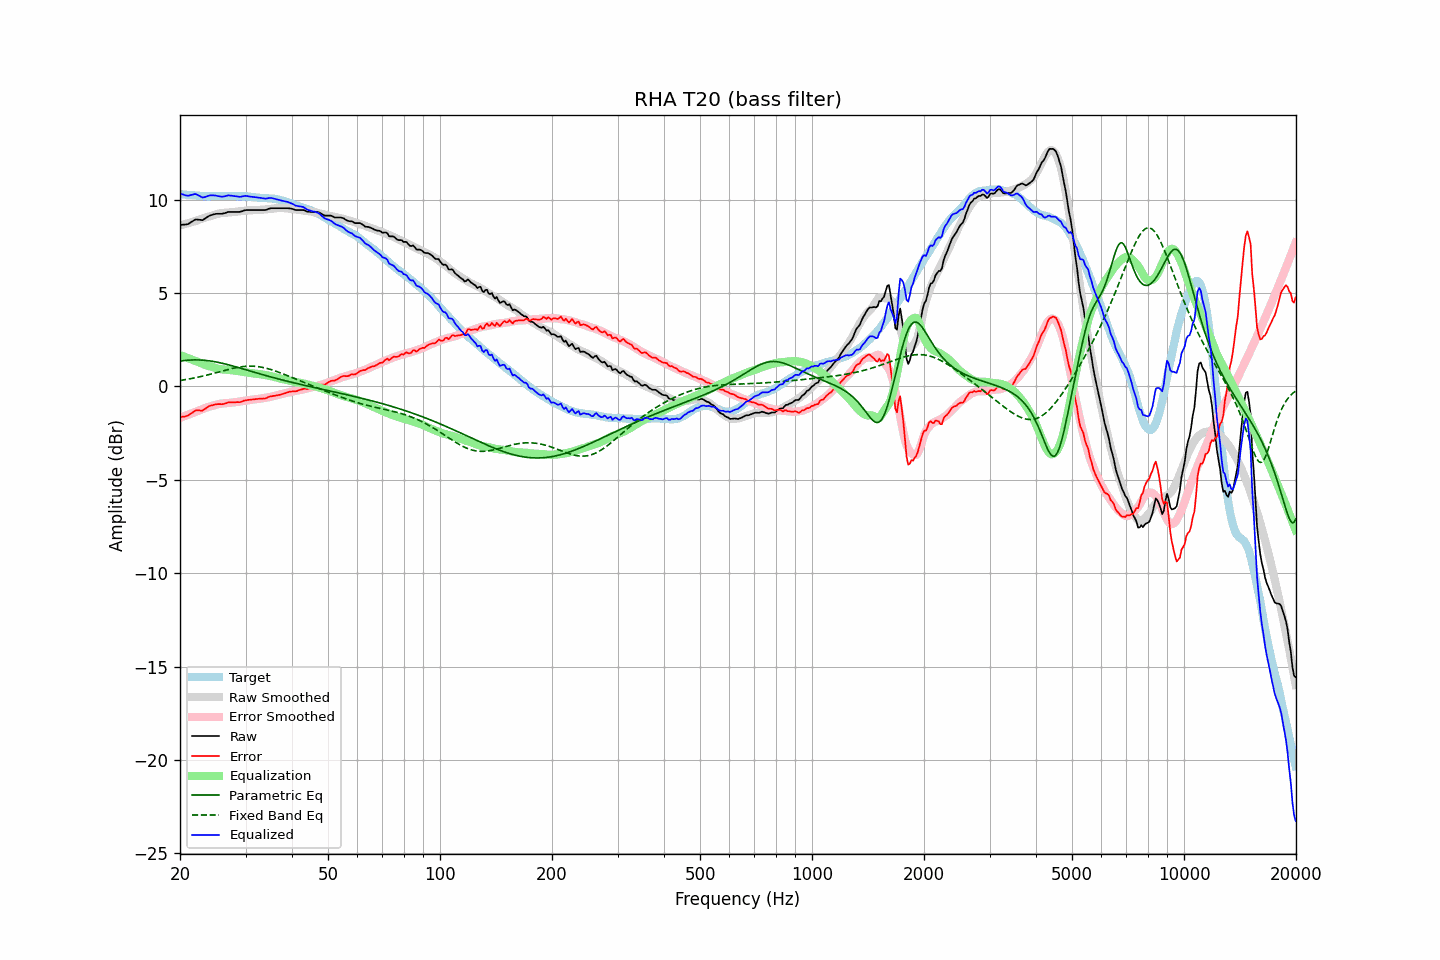

Values plotted in this chart, from the file beside it:
frequency, raw, error, smoothed, error_smoothed, equalization, parametric_eq, fixed_band_eq, equalized_raw, equalized_smoothed, target
20.00, 8.64, -1.66, 8.62, -1.68, 1.68, 1.36, 0.32, 10.32, 10.30, 10.30
20.20, 8.65, -1.63, 8.65, -1.65, 1.65, 1.37, 0.33, 10.30, 10.29, 10.29
20.40, 8.66, -1.61, 8.67, -1.61, 1.61, 1.38, 0.35, 10.28, 10.28, 10.28
20.61, 8.66, -1.61, 8.69, -1.58, 1.58, 1.39, 0.36, 10.25, 10.27, 10.28
20.81, 8.67, -1.58, 8.71, -1.55, 1.55, 1.40, 0.37, 10.22, 10.26, 10.26
21.02, 8.69, -1.56, 8.74, -1.52, 1.52, 1.41, 0.39, 10.21, 10.25, 10.26
21.23, 8.74, -1.50, 8.76, -1.48, 1.48, 1.41, 0.41, 10.23, 10.25, 10.24
21.44, 8.80, -1.45, 8.79, -1.45, 1.45, 1.42, 0.42, 10.26, 10.24, 10.25
21.66, 8.85, -1.39, 8.81, -1.42, 1.42, 1.42, 0.44, 10.27, 10.23, 10.24
21.87, 8.91, -1.32, 8.84, -1.39, 1.39, 1.42, 0.46, 10.30, 10.23, 10.23
22.09, 8.94, -1.28, 8.87, -1.35, 1.35, 1.42, 0.47, 10.30, 10.22, 10.22
22.31, 8.93, -1.29, 8.90, -1.32, 1.32, 1.42, 0.49, 10.25, 10.21, 10.22
22.54, 8.92, -1.28, 8.93, -1.28, 1.28, 1.42, 0.51, 10.21, 10.21, 10.21
22.76, 8.91, -1.29, 8.96, -1.25, 1.25, 1.41, 0.53, 10.16, 10.20, 10.21
22.99, 8.90, -1.29, 8.99, -1.21, 1.21, 1.41, 0.55, 10.11, 10.20, 10.20
23.22, 8.95, -1.23, 9.02, -1.17, 1.17, 1.40, 0.57, 10.13, 10.20, 10.18
23.45, 9.01, -1.18, 9.05, -1.14, 1.14, 1.39, 0.59, 10.16, 10.19, 10.19
23.69, 9.07, -1.11, 9.08, -1.12, 1.12, 1.38, 0.61, 10.19, 10.19, 10.18
23.92, 9.12, -1.06, 9.10, -1.09, 1.09, 1.37, 0.64, 10.21, 10.19, 10.18
24.16, 9.16, -1.03, 9.12, -1.07, 1.07, 1.36, 0.66, 10.23, 10.19, 10.19
24.40, 9.18, -1.01, 9.15, -1.04, 1.04, 1.35, 0.68, 10.23, 10.19, 10.20
24.65, 9.21, -0.98, 9.17, -1.02, 1.02, 1.33, 0.70, 10.23, 10.19, 10.20
24.89, 9.23, -0.96, 9.20, -0.99, 0.99, 1.32, 0.73, 10.22, 10.19, 10.19
25.14, 9.24, -0.95, 9.23, -0.96, 0.96, 1.30, 0.75, 10.21, 10.19, 10.19
25.39, 9.24, -0.95, 9.25, -0.94, 0.94, 1.28, 0.77, 10.19, 10.19, 10.19
25.65, 9.24, -0.95, 9.27, -0.93, 0.93, 1.27, 0.80, 10.17, 10.20, 10.19
25.91, 9.24, -0.95, 9.28, -0.91, 0.91, 1.25, 0.82, 10.16, 10.20, 10.20
26.16, 9.26, -0.94, 9.29, -0.91, 0.91, 1.23, 0.84, 10.17, 10.20, 10.21
26.43, 9.28, -0.92, 9.30, -0.90, 0.90, 1.21, 0.87, 10.18, 10.20, 10.20
26.69, 9.31, -0.89, 9.30, -0.90, 0.90, 1.18, 0.89, 10.21, 10.20, 10.20
26.96, 9.34, -0.86, 9.31, -0.89, 0.89, 1.16, 0.91, 10.23, 10.20, 10.20
27.23, 9.34, -0.85, 9.32, -0.88, 0.88, 1.14, 0.93, 10.22, 10.20, 10.20
27.50, 9.34, -0.85, 9.33, -0.87, 0.87, 1.12, 0.95, 10.21, 10.20, 10.19
27.77, 9.34, -0.86, 9.34, -0.86, 0.86, 1.09, 0.97, 10.20, 10.20, 10.20
28.05, 9.34, -0.85, 9.35, -0.85, 0.85, 1.07, 0.99, 10.19, 10.20, 10.20
28.33, 9.34, -0.84, 9.36, -0.83, 0.83, 1.04, 1.01, 10.18, 10.20, 10.19
28.62, 9.34, -0.84, 9.37, -0.82, 0.82, 1.02, 1.02, 10.17, 10.19, 10.18
28.90, 9.34, -0.85, 9.38, -0.81, 0.81, 0.99, 1.04, 10.15, 10.19, 10.19
29.19, 9.36, -0.82, 9.39, -0.80, 0.80, 0.97, 1.05, 10.16, 10.19, 10.19
29.48, 9.39, -0.79, 9.40, -0.79, 0.79, 0.94, 1.06, 10.18, 10.18, 10.18
29.78, 9.42, -0.76, 9.41, -0.77, 0.77, 0.92, 1.07, 10.20, 10.18, 10.18
30.08, 9.44, -0.74, 9.41, -0.76, 0.76, 0.89, 1.08, 10.20, 10.17, 10.19
30.38, 9.44, -0.73, 9.42, -0.74, 0.74, 0.87, 1.08, 10.19, 10.17, 10.17
30.68, 9.44, -0.72, 9.43, -0.73, 0.73, 0.84, 1.09, 10.17, 10.16, 10.16
30.99, 9.44, -0.71, 9.43, -0.72, 0.72, 0.82, 1.09, 10.16, 10.15, 10.16
31.30, 9.44, -0.70, 9.44, -0.71, 0.71, 0.79, 1.08, 10.15, 10.14, 10.14
31.61, 9.44, -0.69, 9.44, -0.70, 0.70, 0.76, 1.08, 10.14, 10.14, 10.14
31.93, 9.44, -0.68, 9.44, -0.69, 0.69, 0.74, 1.07, 10.13, 10.13, 10.12
32.24, 9.44, -0.67, 9.45, -0.67, 0.67, 0.71, 1.06, 10.12, 10.12, 10.12
32.57, 9.44, -0.66, 9.45, -0.66, 0.66, 0.69, 1.05, 10.11, 10.11, 10.10
32.89, 9.44, -0.66, 9.45, -0.65, 0.65, 0.66, 1.04, 10.10, 10.11, 10.10
33.22, 9.44, -0.65, 9.46, -0.64, 0.64, 0.64, 1.02, 10.08, 10.10, 10.09
33.55, 9.44, -0.64, 9.47, -0.63, 0.63, 0.62, 1.01, 10.07, 10.09, 10.09
33.89, 9.44, -0.65, 9.48, -0.61, 0.61, 0.59, 0.99, 10.06, 10.09, 10.09
34.23, 9.46, -0.61, 9.49, -0.60, 0.60, 0.57, 0.97, 10.06, 10.08, 10.08
34.57, 9.50, -0.57, 9.50, -0.58, 0.58, 0.54, 0.94, 10.08, 10.08, 10.07
34.92, 9.53, -0.53, 9.51, -0.56, 0.56, 0.52, 0.92, 10.10, 10.07, 10.07
35.27, 9.54, -0.52, 9.52, -0.54, 0.54, 0.50, 0.89, 10.09, 10.06, 10.07
35.62, 9.54, -0.51, 9.52, -0.52, 0.52, 0.47, 0.86, 10.07, 10.05, 10.05
35.97, 9.54, -0.50, 9.53, -0.50, 0.50, 0.45, 0.84, 10.05, 10.04, 10.05
... 635 more rows
